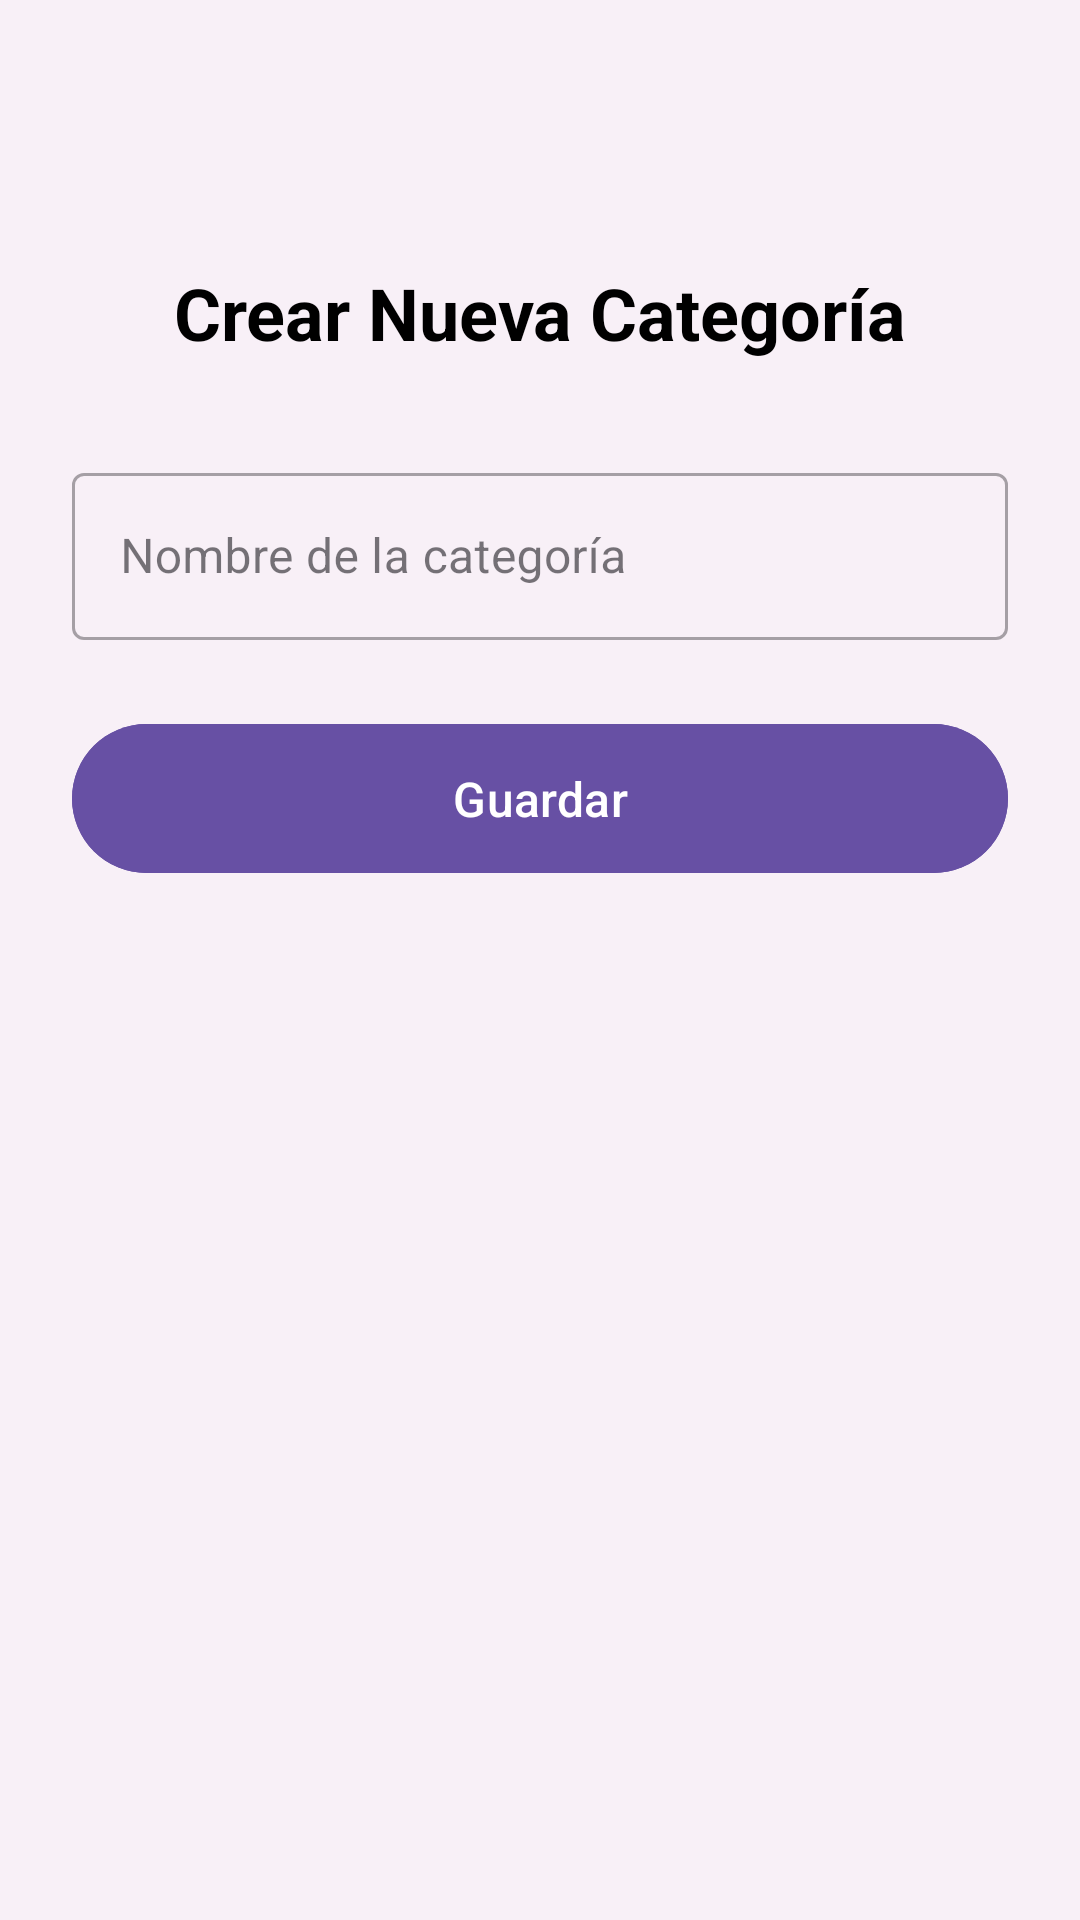

Write the Android layout XML for this screen, with the resource values it uses.
<!-- AndroidManifest.xml: application theme Theme.TA4 -->
<!-- res/layout/activity_main7.xml -->
<?xml version="1.0" encoding="utf-8"?>
<androidx.constraintlayout.widget.ConstraintLayout xmlns:android="http://schemas.android.com/apk/res/android"
    xmlns:app="http://schemas.android.com/apk/res-auto"
    xmlns:tools="http://schemas.android.com/tools"
    android:id="@+id/main"
    android:layout_width="match_parent"
    android:layout_height="match_parent"
    android:background="#F8F0F7"
    tools:context=".MainActivity7">

    <ImageButton
        android:id="@+id/btn_back_categoria"
        android:layout_width="48dp"
        android:layout_height="48dp"
        android:layout_marginStart="16dp"
        android:layout_marginTop="16dp"
        android:background="?attr/selectableItemBackgroundBorderless"
        android:contentDescription="Volver"
        android:src="@drawable/ic_arrow_back"
        app:layout_constraintStart_toStartOf="parent"
        app:layout_constraintTop_toTopOf="parent" />

    <TextView
        android:id="@+id/textView7"
        android:layout_width="wrap_content"
        android:layout_height="wrap_content"
        android:layout_marginTop="24dp"
        android:text="Crear Nueva Categoría"
        android:textColor="@android:color/black"
        android:textSize="24sp"
        android:textStyle="bold"
        app:layout_constraintEnd_toEndOf="parent"
        app:layout_constraintStart_toStartOf="parent"
        app:layout_constraintTop_toBottomOf="@+id/btn_back_categoria" />

    <com.google.android.material.textfield.TextInputLayout
        android:id="@+id/textInputLayoutCategoria"
        style="@style/Widget.MaterialComponents.TextInputLayout.OutlinedBox"
        android:layout_width="0dp"
        android:layout_height="wrap_content"
        android:layout_marginHorizontal="24dp"
        android:layout_marginTop="32dp"
        app:layout_constraintEnd_toEndOf="parent"
        app:layout_constraintStart_toStartOf="parent"
        app:layout_constraintTop_toBottomOf="@+id/textView7">

        <com.google.android.material.textfield.TextInputEditText
            android:id="@+id/editTextText5"
            android:layout_width="match_parent"
            android:layout_height="wrap_content"
            android:hint="Nombre de la categoría"
            android:inputType="textCapWords" />
    </com.google.android.material.textfield.TextInputLayout>

    <com.google.android.material.button.MaterialButton
        android:id="@+id/button7"
        android:layout_width="0dp"
        android:layout_height="wrap_content"
        android:layout_marginHorizontal="24dp"
        android:layout_marginTop="24dp"
        android:backgroundTint="#6750A4"
        android:onClick="guardarCategoria"
        android:padding="14dp"
        android:text="Guardar"
        android:textAllCaps="false"
        android:textSize="16sp"
        app:cornerRadius="28dp"
        app:layout_constraintEnd_toEndOf="parent"
        app:layout_constraintStart_toStartOf="parent"
        app:layout_constraintTop_toBottomOf="@+id/textInputLayoutCategoria" />

    <Button
        android:id="@+id/button_eliminar_categoria"
        style="@style/Widget.MaterialComponents.Button.TextButton"
        android:layout_width="wrap_content"
        android:layout_height="wrap_content"
        android:layout_marginTop="16dp"
        android:onClick="eliminarCategoria"
        android:text="Eliminar Categoría"
        android:textColor="@android:color/holo_red_dark"
        android:visibility="gone"
        app:layout_constraintEnd_toEndOf="parent"
        app:layout_constraintStart_toStartOf="parent"
        app:layout_constraintTop_toBottomOf="@+id/button7"
        tools:visibility="visible" />

</androidx.constraintlayout.widget.ConstraintLayout>
<!-- resources referenced by this layout -->
<resources>
  <style name="Theme.TA4" parent="Base.Theme.TA4" />
  <style name="Base.Theme.TA4" parent="Theme.Material3.DayNight.NoActionBar">
          
          
      </style>
</resources>
